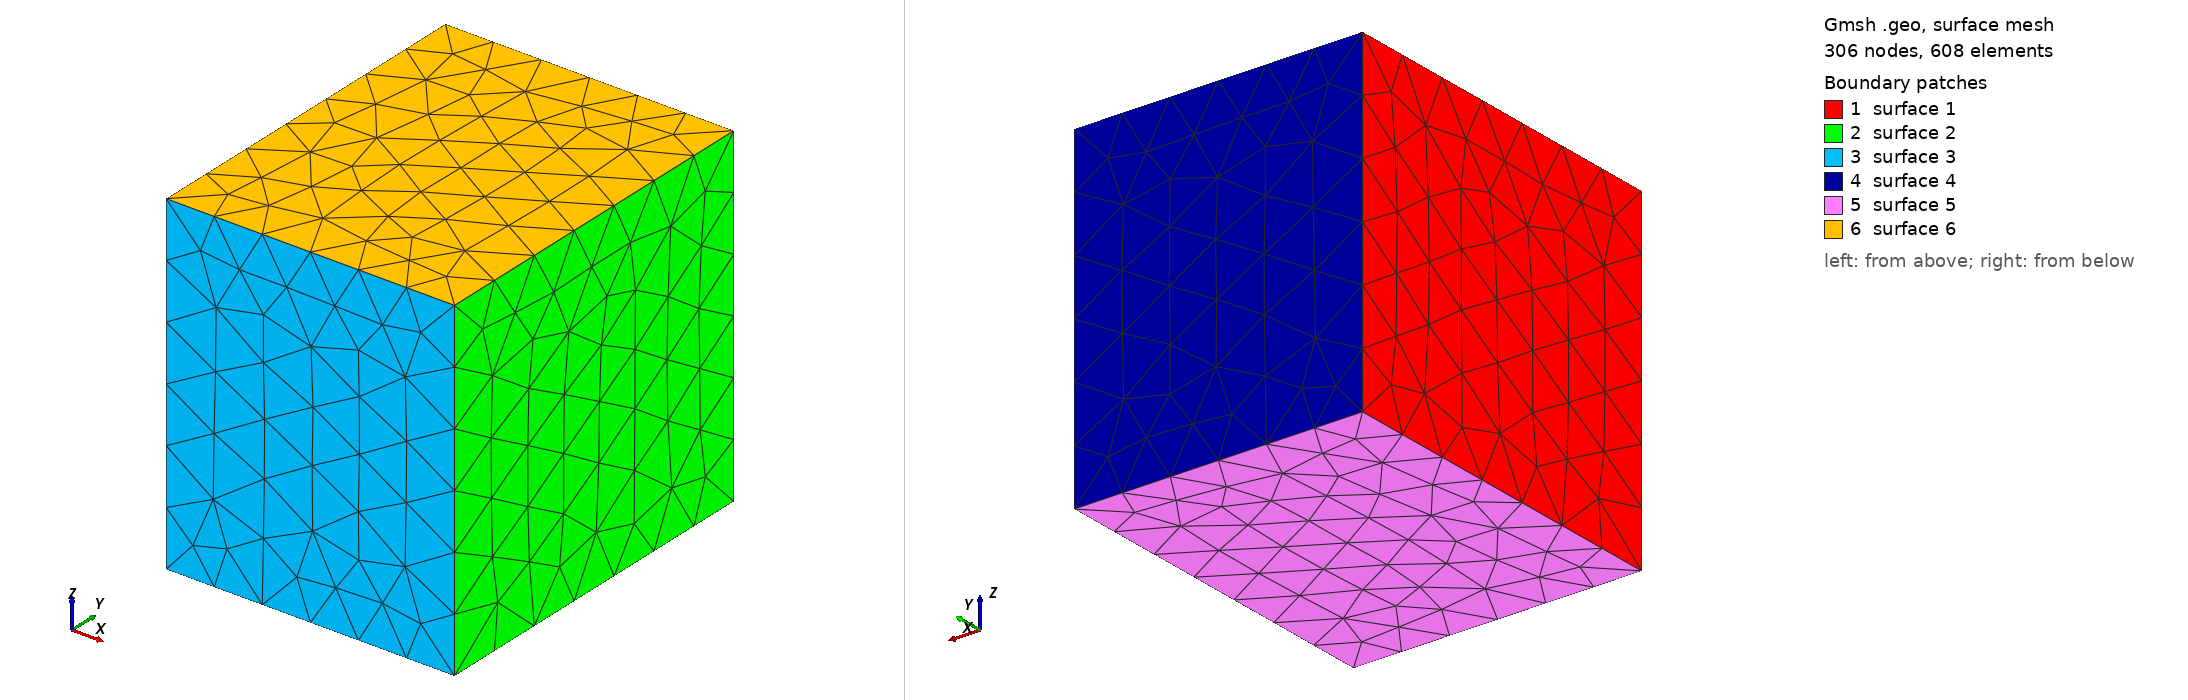

Gmsh geometry script, surface-meshed: 306 nodes, 608 surface elements. Boundary patches (legend numbers): 1 surface 1, 2 surface 2, 3 surface 3, 4 surface 4, 5 surface 5, 6 surface 6. Left view from above one corner, right view from below the opposite corner. The script declares no physical surfaces, so the legend lists its geometric surfaces. The drawing asked Gmsh for element sizes between 1% and 20% of the model's largest extent; the script's own settings can give other sizes.

=== box2.geo (drawn) ===
// Gmsh project created on Thu Feb 13 11:13:37 2020
SetFactory("OpenCASCADE");
//+
Box(1) = {-109, -151, -109,  216, 272, 251};
